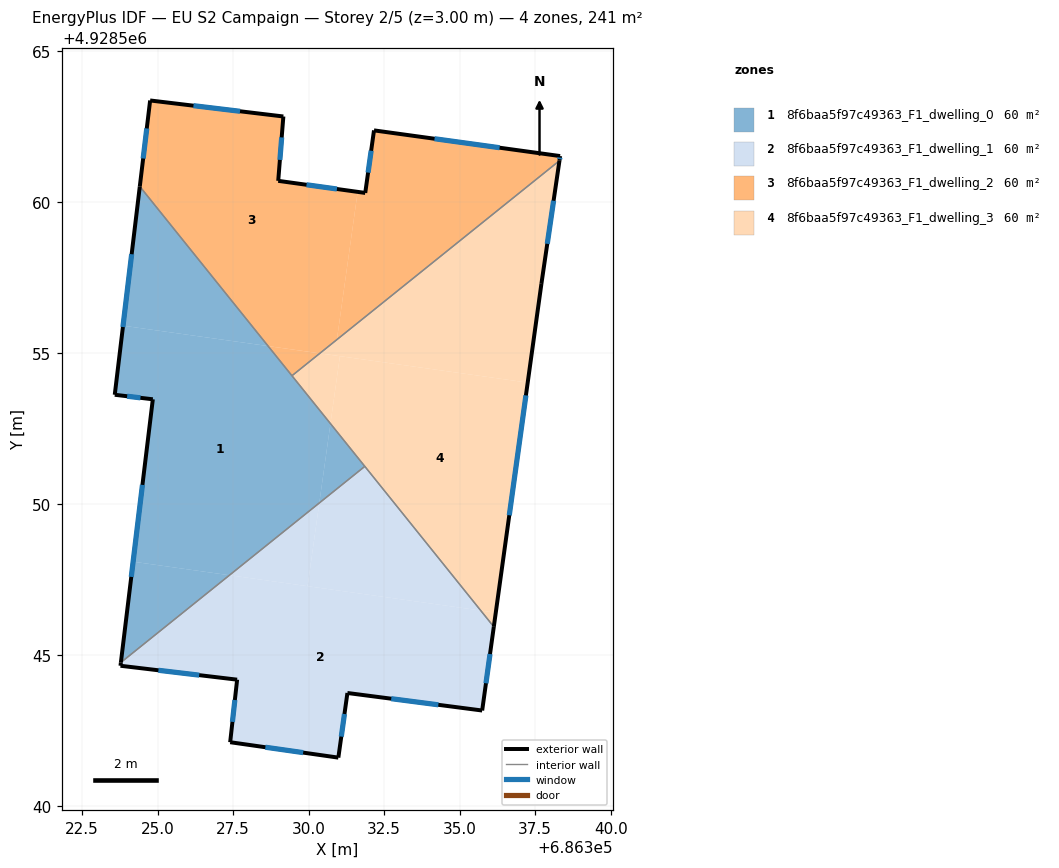
=== STOREY PLAN SPEC (per zone: floor XY polygon, exterior-wall plan segments, windows/doors) ===
zone 1: 8f6baa5f97c49363_F1_dwelling_0  (60.4 m²)
  floor: (686328.66, 4928555.22) (686330.72, 4928552.66) (686330.35, 4928550.03) (686327.38, 4928547.64) (686324.19, 4928548.09) (686324.84, 4928553.46) (686323.58, 4928553.61) (686323.86, 4928555.90)
  floor: (686324.41, 4928560.51) (686328.66, 4928555.22) (686323.86, 4928555.90)
  floor: (686327.38, 4928547.64) (686323.79, 4928544.75) (686324.19, 4928548.09)
  floor: (686330.72, 4928552.66) (686331.86, 4928551.24) (686330.35, 4928550.03)
  exterior wall: (686324.84, 4928553.46) – (686323.79, 4928544.75)  [8.8 m]
    window: (686324.50, 4928550.63) – (686324.13, 4928547.59)  [3.2 m²]
  exterior wall: (686323.58, 4928553.61) – (686324.84, 4928553.46)  [1.3 m]
    window: (686323.99, 4928553.56) – (686324.44, 4928553.51)  [0.5 m²]
  exterior wall: (686324.41, 4928560.51) – (686323.58, 4928553.61)  [6.9 m]
    window: (686324.14, 4928558.27) – (686323.85, 4928555.85)  [2.5 m²]
  interior walls: 3
zone 2: 8f6baa5f97c49363_F1_dwelling_1  (60.4 m²)
  floor: (686335.70, 4928546.47) (686336.13, 4928545.93) (686335.74, 4928543.16) (686331.29, 4928543.74) (686330.98, 4928541.60) (686327.41, 4928542.11) (686327.64, 4928544.18) (686323.78, 4928544.64) (686323.79, 4928544.75) (686327.38, 4928547.64)
  floor: (686330.35, 4928550.03) (686329.97, 4928547.28) (686327.38, 4928547.64)
  floor: (686331.86, 4928551.24) (686335.70, 4928546.47) (686329.97, 4928547.28) (686330.35, 4928550.03)
  exterior wall: (686327.64, 4928544.18) – (686327.41, 4928542.11)  [2.1 m]
    window: (686327.56, 4928543.51) – (686327.48, 4928542.79)  [0.8 m²]
  exterior wall: (686323.78, 4928544.64) – (686327.64, 4928544.18)  [3.9 m]
    window: (686325.03, 4928544.49) – (686326.38, 4928544.33)  [1.4 m²]
  exterior wall: (686323.79, 4928544.75) – (686323.78, 4928544.64)  [0.1 m]
  exterior wall: (686335.74, 4928543.16) – (686336.13, 4928545.93)  [2.8 m]
    window: (686335.87, 4928544.06) – (686336.00, 4928545.03)  [1.0 m²]
  exterior wall: (686331.29, 4928543.74) – (686335.74, 4928543.16)  [4.5 m]
    window: (686332.74, 4928543.55) – (686334.29, 4928543.35)  [1.6 m²]
  exterior wall: (686330.98, 4928541.60) – (686331.29, 4928543.74)  [2.2 m]
    window: (686331.08, 4928542.30) – (686331.19, 4928543.05)  [0.8 m²]
  exterior wall: (686327.41, 4928542.11) – (686330.98, 4928541.60)  [3.6 m]
    window: (686328.57, 4928541.95) – (686329.82, 4928541.77)  [1.3 m²]
  interior walls: 2
zone 3: 8f6baa5f97c49363_F1_dwelling_2  (60.4 m²)
  floor: (686329.17, 4928562.82) (686328.99, 4928560.69) (686331.62, 4928560.33) (686330.94, 4928555.44) (686330.37, 4928554.98) (686328.66, 4928555.22) (686324.41, 4928560.51) (686324.76, 4928563.35)
  floor: (686338.32, 4928561.51) (686338.30, 4928561.36) (686330.94, 4928555.44) (686331.62, 4928560.33) (686331.88, 4928560.29) (686332.17, 4928562.36)
  floor: (686330.37, 4928554.98) (686329.45, 4928554.24) (686328.66, 4928555.22)
  exterior wall: (686324.76, 4928563.35) – (686324.41, 4928560.51)  [2.9 m]
    window: (686324.64, 4928562.43) – (686324.53, 4928561.43)  [1.1 m²]
  exterior wall: (686329.17, 4928562.82) – (686324.76, 4928563.35)  [4.4 m]
    window: (686327.73, 4928563.00) – (686326.19, 4928563.18)  [1.6 m²]
  exterior wall: (686328.99, 4928560.69) – (686329.17, 4928562.82)  [2.1 m]
    window: (686329.05, 4928561.39) – (686329.11, 4928562.13)  [0.8 m²]
  exterior wall: (686331.88, 4928560.29) – (686328.99, 4928560.69)  [2.9 m]
    window: (686330.94, 4928560.42) – (686329.93, 4928560.56)  [1.1 m²]
  exterior wall: (686332.17, 4928562.36) – (686331.88, 4928560.29)  [2.1 m]
    window: (686332.07, 4928561.69) – (686331.97, 4928560.97)  [0.8 m²]
  exterior wall: (686338.32, 4928561.51) – (686332.17, 4928562.36)  [6.2 m]
    window: (686336.32, 4928561.79) – (686334.17, 4928562.09)  [2.3 m²]
  exterior wall: (686338.30, 4928561.36) – (686338.32, 4928561.51)  [0.2 m]
    window: (686338.31, 4928561.41) – (686338.32, 4928561.46)  [0.1 m²]
  interior walls: 2
zone 4: 8f6baa5f97c49363_F1_dwelling_3  (60.4 m²)
  floor: (686337.25, 4928554.02) (686336.19, 4928546.40) (686335.70, 4928546.47) (686330.72, 4928552.66) (686331.04, 4928554.89)
  floor: (686336.19, 4928546.40) (686336.13, 4928545.93) (686335.70, 4928546.47)
  floor: (686331.04, 4928554.89) (686330.72, 4928552.66) (686329.45, 4928554.24) (686330.37, 4928554.98)
  floor: (686338.30, 4928561.36) (686337.70, 4928557.28) (686337.25, 4928554.02) (686330.37, 4928554.98)
  exterior wall: (686337.70, 4928557.28) – (686338.30, 4928561.36)  [4.1 m]
    window: (686337.90, 4928558.61) – (686338.11, 4928560.03)  [1.5 m²]
  exterior wall: (686336.13, 4928545.93) – (686337.70, 4928557.28)  [11.5 m]
    window: (686336.64, 4928549.62) – (686337.19, 4928553.59)  [4.2 m²]
  interior walls: 3

=== DERIVED (storey summary) ===
Building: EU S2 Campaign
Storey: 2 of 5  (floor level z = 3.00 m)
Storey gross floor area: 241.5 m²
Zones on this storey: 4
  - 8f6baa5f97c49363_F1_dwelling_0: floor 60.4 m²; exterior wall 17.0 m (51.0 m²); 3 window(s) 6.2 m²; WWR 12.2%
  - 8f6baa5f97c49363_F1_dwelling_1: floor 60.4 m²; exterior wall 19.2 m (57.5 m²); 6 window(s) 7.0 m²; WWR 12.2%
  - 8f6baa5f97c49363_F1_dwelling_2: floor 60.4 m²; exterior wall 20.8 m (62.4 m²); 7 window(s) 7.6 m²; WWR 12.2%
  - 8f6baa5f97c49363_F1_dwelling_3: floor 60.4 m²; exterior wall 15.6 m (46.7 m²); 2 window(s) 5.7 m²; WWR 12.2%
Zone adjacency (shared interzone walls):
  - 8f6baa5f97c49363_F1_dwelling_0 ↔ 8f6baa5f97c49363_F1_dwelling_1
  - 8f6baa5f97c49363_F1_dwelling_0 ↔ 8f6baa5f97c49363_F1_dwelling_2
  - 8f6baa5f97c49363_F1_dwelling_0 ↔ 8f6baa5f97c49363_F1_dwelling_3
  - 8f6baa5f97c49363_F1_dwelling_1 ↔ 8f6baa5f97c49363_F1_dwelling_3
  - 8f6baa5f97c49363_F1_dwelling_2 ↔ 8f6baa5f97c49363_F1_dwelling_3